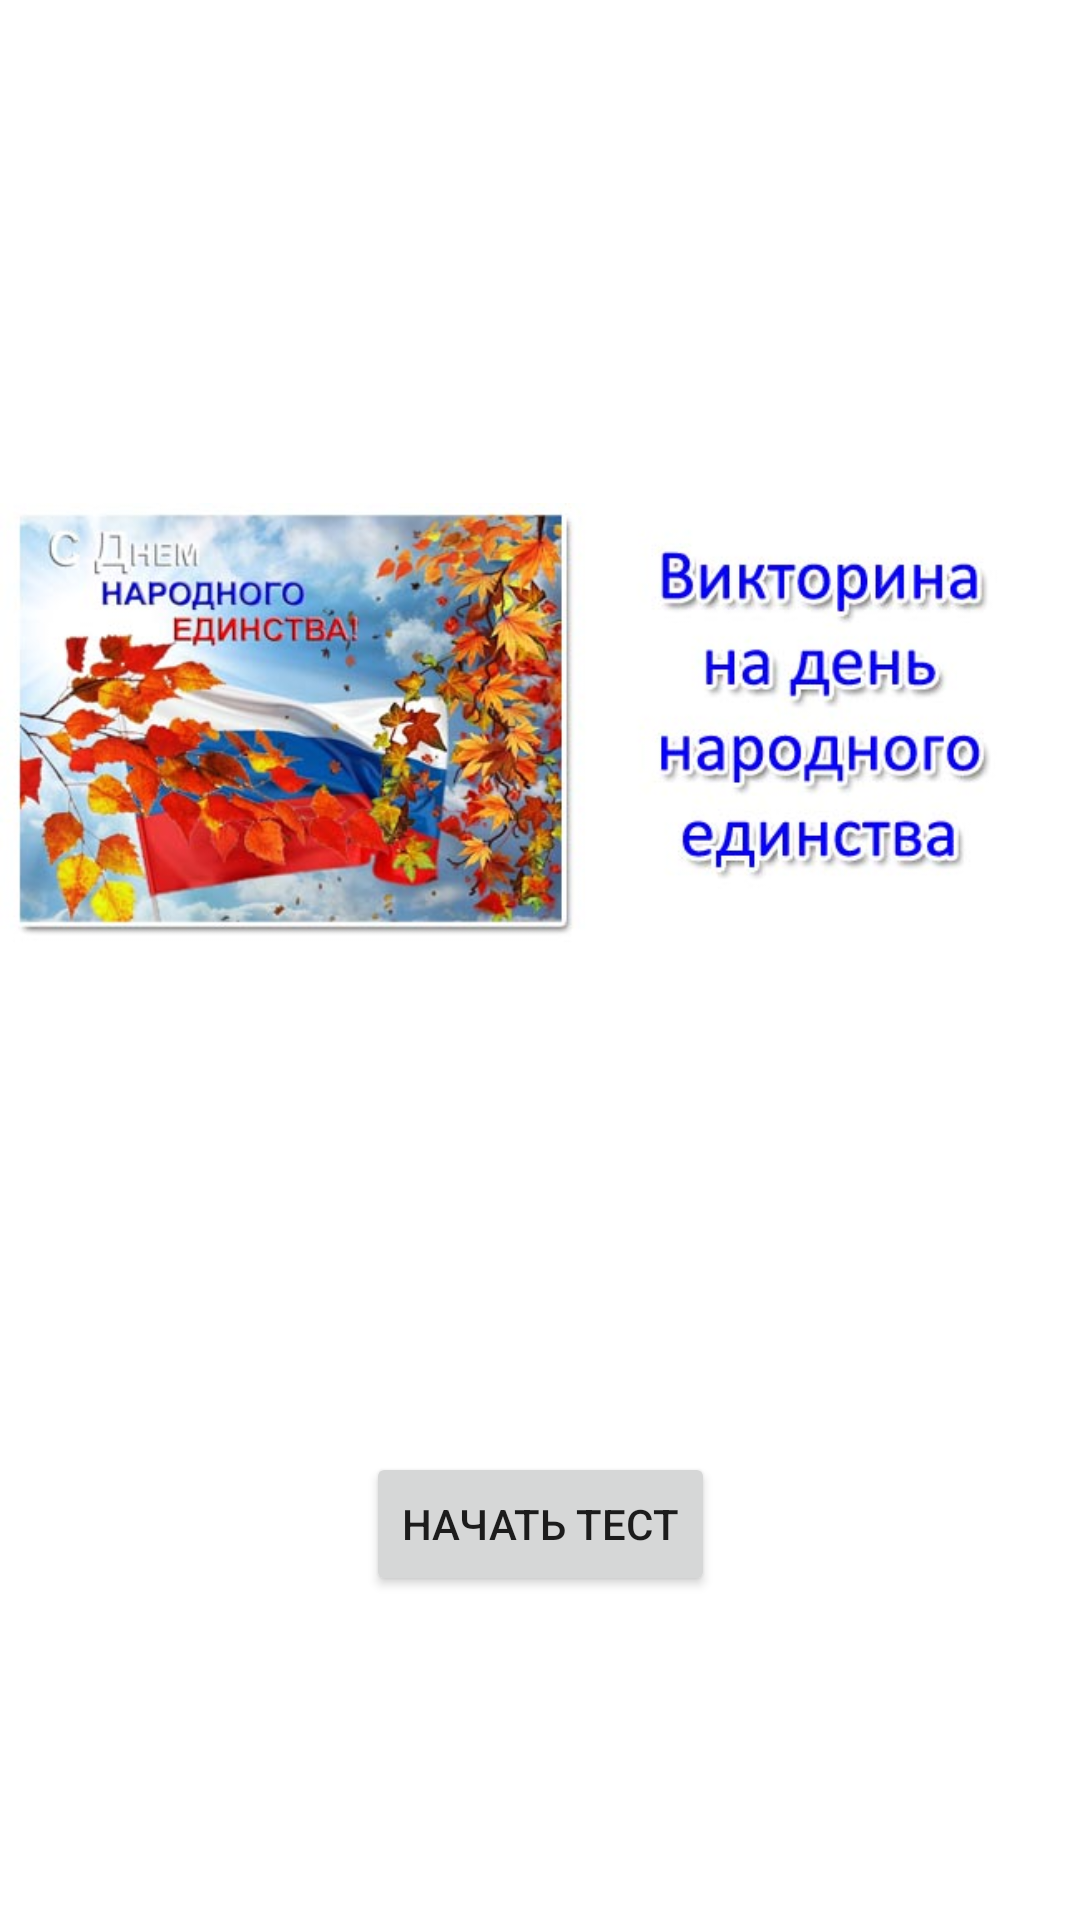

This screen was rendered from an Android layout file. Write that file and the resources it references.
<!-- AndroidManifest.xml: application theme Theme.NationalUnityDay -->
<!-- res/layout/activity_main.xml -->
<?xml version="1.0" encoding="utf-8"?>
<androidx.constraintlayout.widget.ConstraintLayout xmlns:android="http://schemas.android.com/apk/res/android"
    xmlns:app="http://schemas.android.com/apk/res-auto"
    xmlns:tools="http://schemas.android.com/tools"
    android:layout_width="match_parent"
    android:layout_height="match_parent"
    tools:context=".MainActivity">

    <Button
        android:id="@+id/button"
        android:layout_width="wrap_content"
        android:layout_height="wrap_content"
        android:text="Начать тест"
        app:layout_constraintBottom_toBottomOf="parent"
        app:layout_constraintEnd_toEndOf="parent"
        app:layout_constraintHorizontal_bias="0.5"
        app:layout_constraintStart_toStartOf="parent"
        app:layout_constraintTop_toBottomOf="@+id/imageView" />

    <ImageView
        android:id="@+id/imageView"
        android:layout_width="wrap_content"
        android:layout_height="wrap_content"
        app:layout_constraintBottom_toTopOf="@+id/button"
        app:layout_constraintEnd_toEndOf="parent"
        app:layout_constraintHorizontal_bias="0.5"
        app:layout_constraintStart_toStartOf="parent"
        app:layout_constraintTop_toTopOf="parent"
        app:srcCompat="@drawable/img" />
</androidx.constraintlayout.widget.ConstraintLayout>
<!-- resources referenced by this layout -->
<resources>
  <!-- drawable img: png bitmap (drawable, 339416 bytes) -->
  <style name="Theme.NationalUnityDay" parent="Theme.MaterialComponents.DayNight.DarkActionBar">
          
          <item name="colorPrimary">@color/purple_500</item>
          <item name="colorPrimaryVariant">@color/purple_700</item>
          <item name="colorOnPrimary">@color/white</item>
          
          <item name="colorSecondary">@color/teal_200</item>
          <item name="colorSecondaryVariant">@color/teal_700</item>
          <item name="colorOnSecondary">@color/black</item>
          
          <item name="android:statusBarColor" tools:targetApi="l">?attr/colorPrimaryVariant</item>
          
      </style>
  <!-- not gathered from this repository: default colours our renderer supplied (Android Studio template values) -->
  <color name="purple_500">#FF6200EE</color>
  <color name="purple_700">#FF3700B3</color>
  <color name="teal_200">#FF03DAC5</color>
  <color name="teal_700">#FF018786</color>
  <color name="black">#FF000000</color>
  <color name="white">#FFFFFFFF</color>
</resources>
